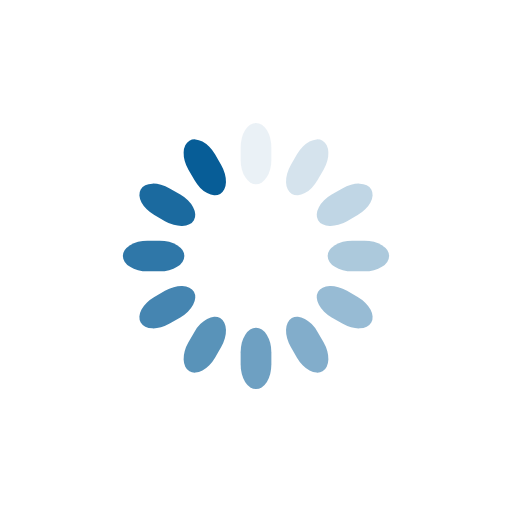
t = 0.00 s
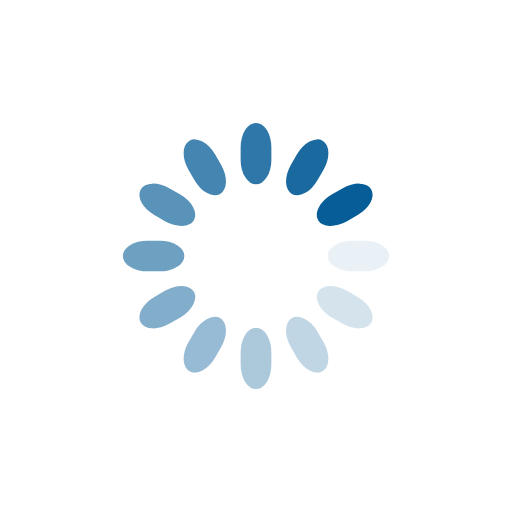
t = 0.25 s
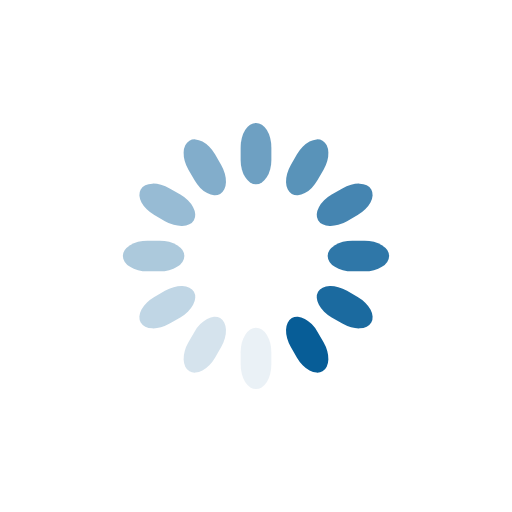
t = 0.50 s
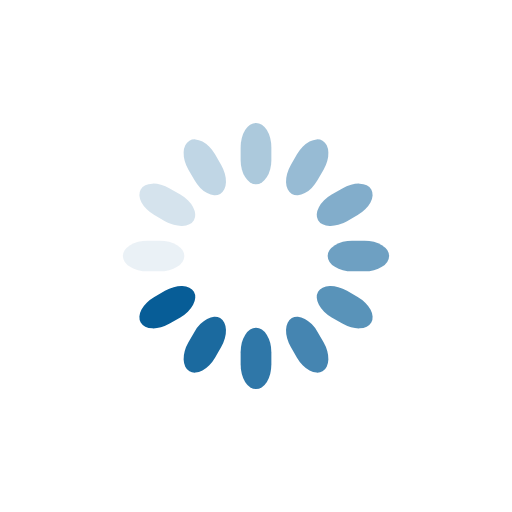
t = 0.75 s

The animated SVG that drew these frames (rendered in a browser with its animation timeline set to each time). Animation: 12 SMIL elements (animate=12); one cycle of 1.00 s, repeats indefinitely.

<svg class="lds-spinner" width="200px"  height="200px"  xmlns="http://www.w3.org/2000/svg" xmlns:xlink="http://www.w3.org/1999/xlink" viewBox="0 0 100 100" preserveAspectRatio="xMidYMid"><g transform="rotate(0 50 50)">
  <rect x="47" y="24" rx="9.4" ry="4.8" width="6" height="12" fill="#075d97">
    <animate attributeName="opacity" values="1;0" times="0;1" dur="1s" begin="-0.9166666666666666s" repeatCount="indefinite"></animate>
  </rect>
</g><g transform="rotate(30 50 50)">
  <rect x="47" y="24" rx="9.4" ry="4.8" width="6" height="12" fill="#075d97">
    <animate attributeName="opacity" values="1;0" times="0;1" dur="1s" begin="-0.8333333333333334s" repeatCount="indefinite"></animate>
  </rect>
</g><g transform="rotate(60 50 50)">
  <rect x="47" y="24" rx="9.4" ry="4.8" width="6" height="12" fill="#075d97">
    <animate attributeName="opacity" values="1;0" times="0;1" dur="1s" begin="-0.75s" repeatCount="indefinite"></animate>
  </rect>
</g><g transform="rotate(90 50 50)">
  <rect x="47" y="24" rx="9.4" ry="4.8" width="6" height="12" fill="#075d97">
    <animate attributeName="opacity" values="1;0" times="0;1" dur="1s" begin="-0.6666666666666666s" repeatCount="indefinite"></animate>
  </rect>
</g><g transform="rotate(120 50 50)">
  <rect x="47" y="24" rx="9.4" ry="4.8" width="6" height="12" fill="#075d97">
    <animate attributeName="opacity" values="1;0" times="0;1" dur="1s" begin="-0.5833333333333334s" repeatCount="indefinite"></animate>
  </rect>
</g><g transform="rotate(150 50 50)">
  <rect x="47" y="24" rx="9.4" ry="4.8" width="6" height="12" fill="#075d97">
    <animate attributeName="opacity" values="1;0" times="0;1" dur="1s" begin="-0.5s" repeatCount="indefinite"></animate>
  </rect>
</g><g transform="rotate(180 50 50)">
  <rect x="47" y="24" rx="9.4" ry="4.8" width="6" height="12" fill="#075d97">
    <animate attributeName="opacity" values="1;0" times="0;1" dur="1s" begin="-0.4166666666666667s" repeatCount="indefinite"></animate>
  </rect>
</g><g transform="rotate(210 50 50)">
  <rect x="47" y="24" rx="9.4" ry="4.8" width="6" height="12" fill="#075d97">
    <animate attributeName="opacity" values="1;0" times="0;1" dur="1s" begin="-0.3333333333333333s" repeatCount="indefinite"></animate>
  </rect>
</g><g transform="rotate(240 50 50)">
  <rect x="47" y="24" rx="9.4" ry="4.8" width="6" height="12" fill="#075d97">
    <animate attributeName="opacity" values="1;0" times="0;1" dur="1s" begin="-0.25s" repeatCount="indefinite"></animate>
  </rect>
</g><g transform="rotate(270 50 50)">
  <rect x="47" y="24" rx="9.4" ry="4.8" width="6" height="12" fill="#075d97">
    <animate attributeName="opacity" values="1;0" times="0;1" dur="1s" begin="-0.16666666666666666s" repeatCount="indefinite"></animate>
  </rect>
</g><g transform="rotate(300 50 50)">
  <rect x="47" y="24" rx="9.4" ry="4.8" width="6" height="12" fill="#075d97">
    <animate attributeName="opacity" values="1;0" times="0;1" dur="1s" begin="-0.08333333333333333s" repeatCount="indefinite"></animate>
  </rect>
</g><g transform="rotate(330 50 50)">
  <rect x="47" y="24" rx="9.4" ry="4.8" width="6" height="12" fill="#075d97">
    <animate attributeName="opacity" values="1;0" times="0;1" dur="1s" begin="0s" repeatCount="indefinite"></animate>
  </rect>
</g></svg>
